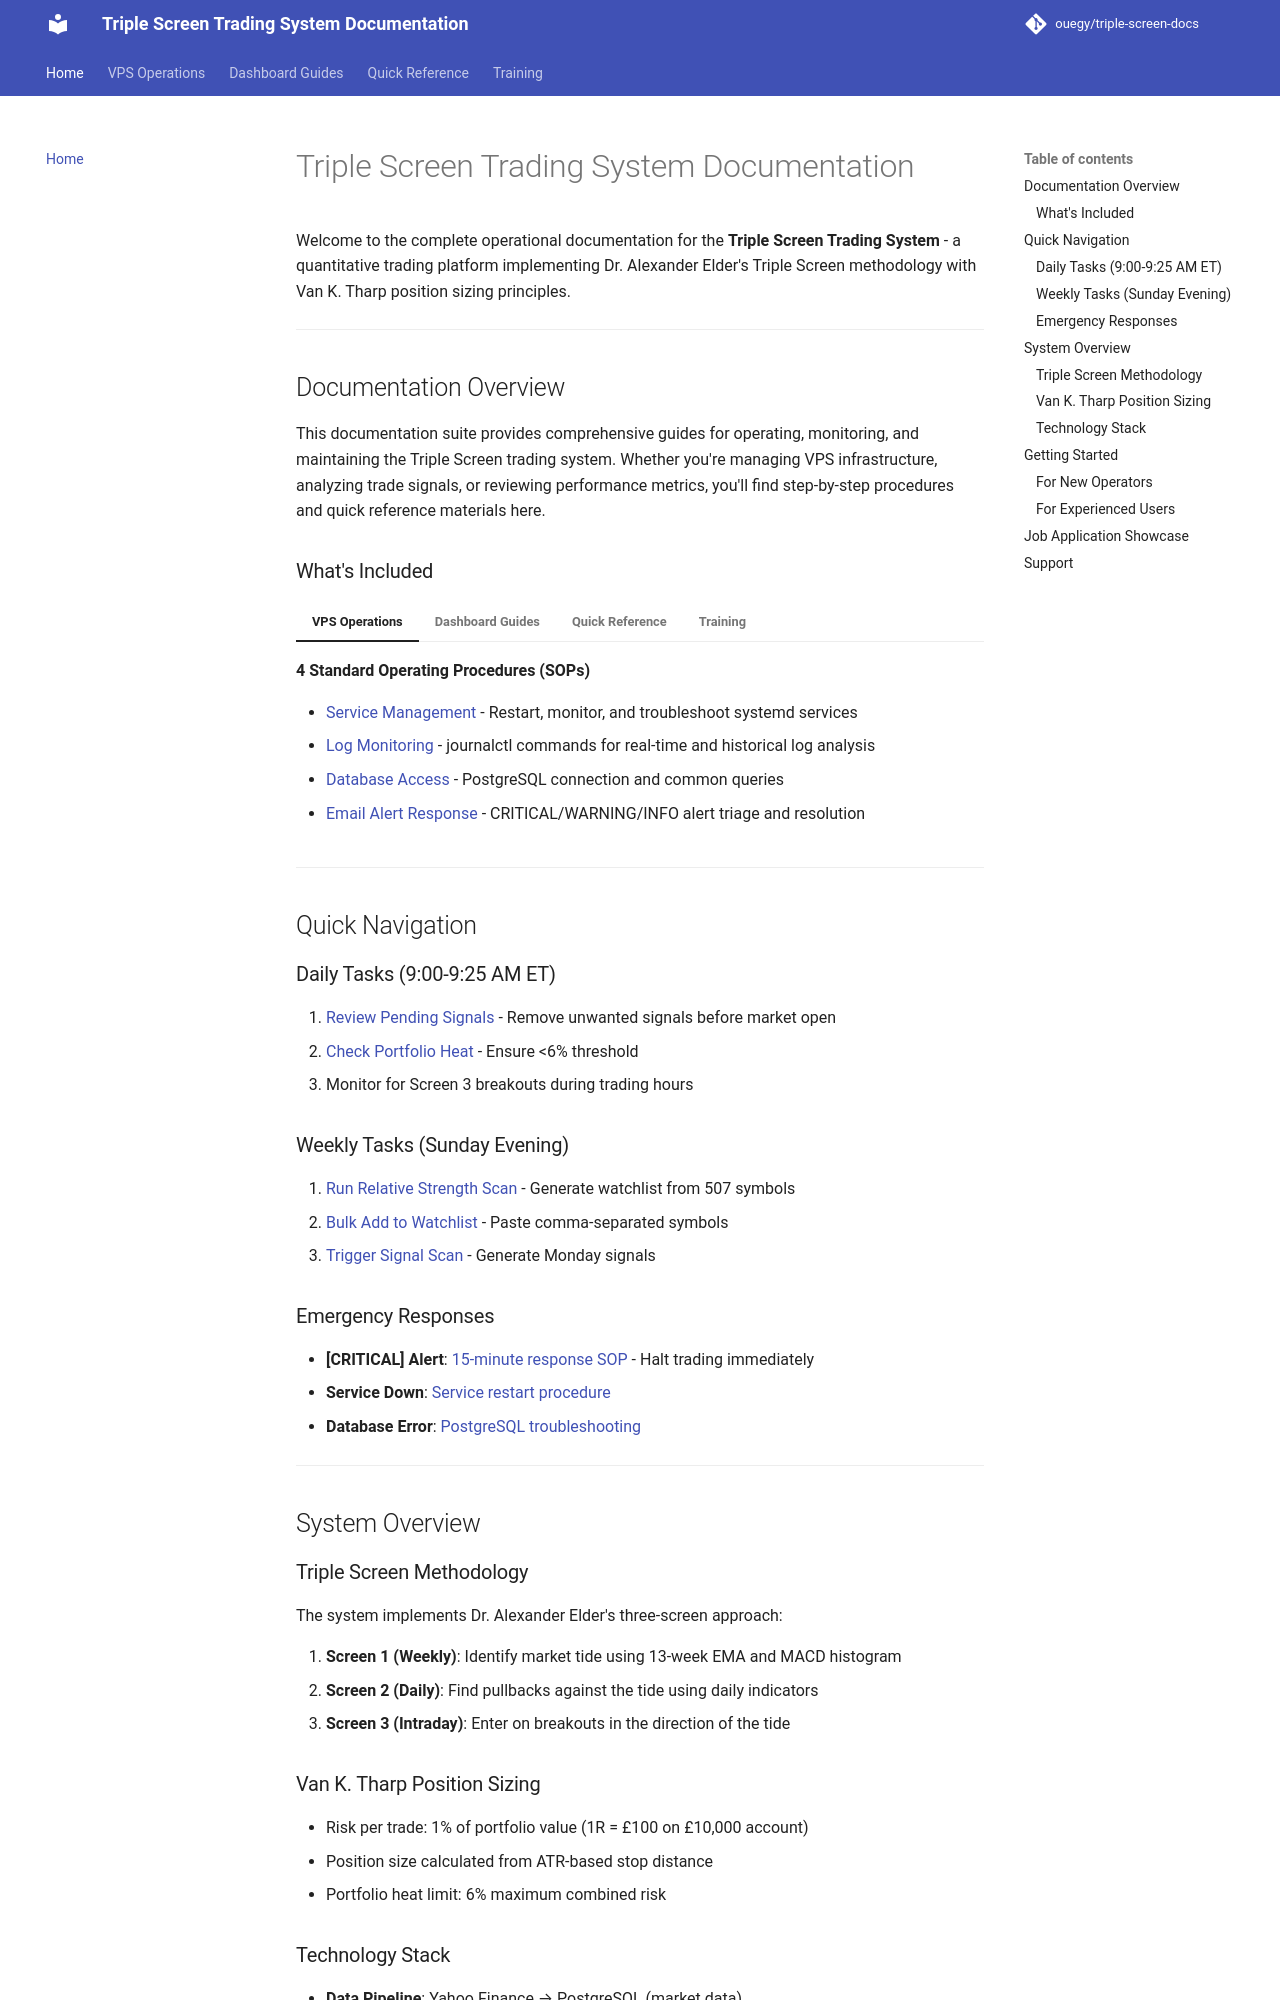

repository: ouegy/triple-screen-docs · page: index.html · generator: mkdocs

# Triple Screen Trading System Documentation

Welcome to the complete operational documentation for the **Triple Screen Trading System** - a quantitative trading platform implementing Dr. Alexander Elder's Triple Screen methodology with Van K. Tharp position sizing principles.

---

##  Documentation Overview

This documentation suite provides comprehensive guides for operating, monitoring, and maintaining the Triple Screen trading system. Whether you're managing VPS infrastructure, analyzing trade signals, or reviewing performance metrics, you'll find step-by-step procedures and quick reference materials here.

### What's Included

=== "VPS Operations"
    **4 Standard Operating Procedures (SOPs)**

    - [Service Management](SOPs/SOP-001-vps-service-management.md) - Restart, monitor, and troubleshoot systemd services
    - [Log Monitoring](SOPs/SOP-002-log-monitoring.md) - journalctl commands for real-time and historical log analysis
    - [Database Access](SOPs/SOP-003-database-access.md) - PostgreSQL connection and common queries
    - [Email Alert Response](SOPs/SOP-004-email-alert-response.md) - CRITICAL/WARNING/INFO alert triage and resolution

=== "Dashboard Guides"
    **5 User Guides**

    - [Navigation](guides/GUIDE-001-dashboard-navigation.md) - Access and navigate the Streamlit dashboard
    - [Watchlist Management](guides/GUIDE-002-watchlist-management.md) - Weekly relative strength scanning workflow
    - [Daily Signal Removal](guides/GUIDE-003-daily-signal-removal.md) - Discretionary signal filtering (9:00-9:25 AM ET)
    - [Trade Journaling](guides/GUIDE-004-trade-journaling.md) - Apgar scoring and 5-section trade documentation
    - [Performance Metrics](guides/GUIDE-005-performance-metrics.md) - Plain English explanations of R-multiples, expectancy, heat

=== "Quick Reference"
    **2 Cheat Sheets (2 pages max)**

    - [VPS Commands](reference/REF-001-vps-commands.md) - Essential systemctl, journalctl, and psql commands
    - [Database Queries](reference/REF-002-database-queries.md) - 26 copy-paste queries for data quality and troubleshooting

=== "Training"
    **Comprehensive Onboarding Guide**

    - [New Operator Onboarding](training/TRAIN-001-new-operator-onboarding.md) - 4-6 hour training curriculum with exercises

---

##  Quick Navigation

### Daily Tasks (9:00-9:25 AM ET)
1.  [Review Pending Signals](guides/GUIDE-003-daily-signal-removal.md#step-by-step-signal-removal) - Remove unwanted signals before market open
2.  [Check Portfolio Heat](guides/GUIDE-005-performance-metrics.md#portfolio-heat) - Ensure <6% threshold
3.  Monitor for Screen 3 breakouts during trading hours

### Weekly Tasks (Sunday Evening)
1.  [Run Relative Strength Scan](guides/GUIDE-002-watchlist-management.md#step-1-run-weekly-scan) - Generate watchlist from 507 symbols
2.  [Bulk Add to Watchlist](guides/GUIDE-002-watchlist-management.md#step-2-add-symbols-to-watchlist) - Paste comma-separated symbols
3.  [Trigger Signal Scan](guides/GUIDE-002-watchlist-management.md#step-5-trigger-signal-scan) - Generate Monday signals

### Emergency Responses
- **[CRITICAL] Alert**: [15-minute response SOP](SOPs/SOP-004-email-alert-response.md#step-2-critical-alert-response) - Halt trading immediately
- **Service Down**: [Service restart procedure](SOPs/SOP-001-vps-service-management.md#service-troubleshooting-flowchart)
- **Database Error**: [PostgreSQL troubleshooting](SOPs/SOP-003-database-access.md#troubleshooting)

---

##  System Overview
